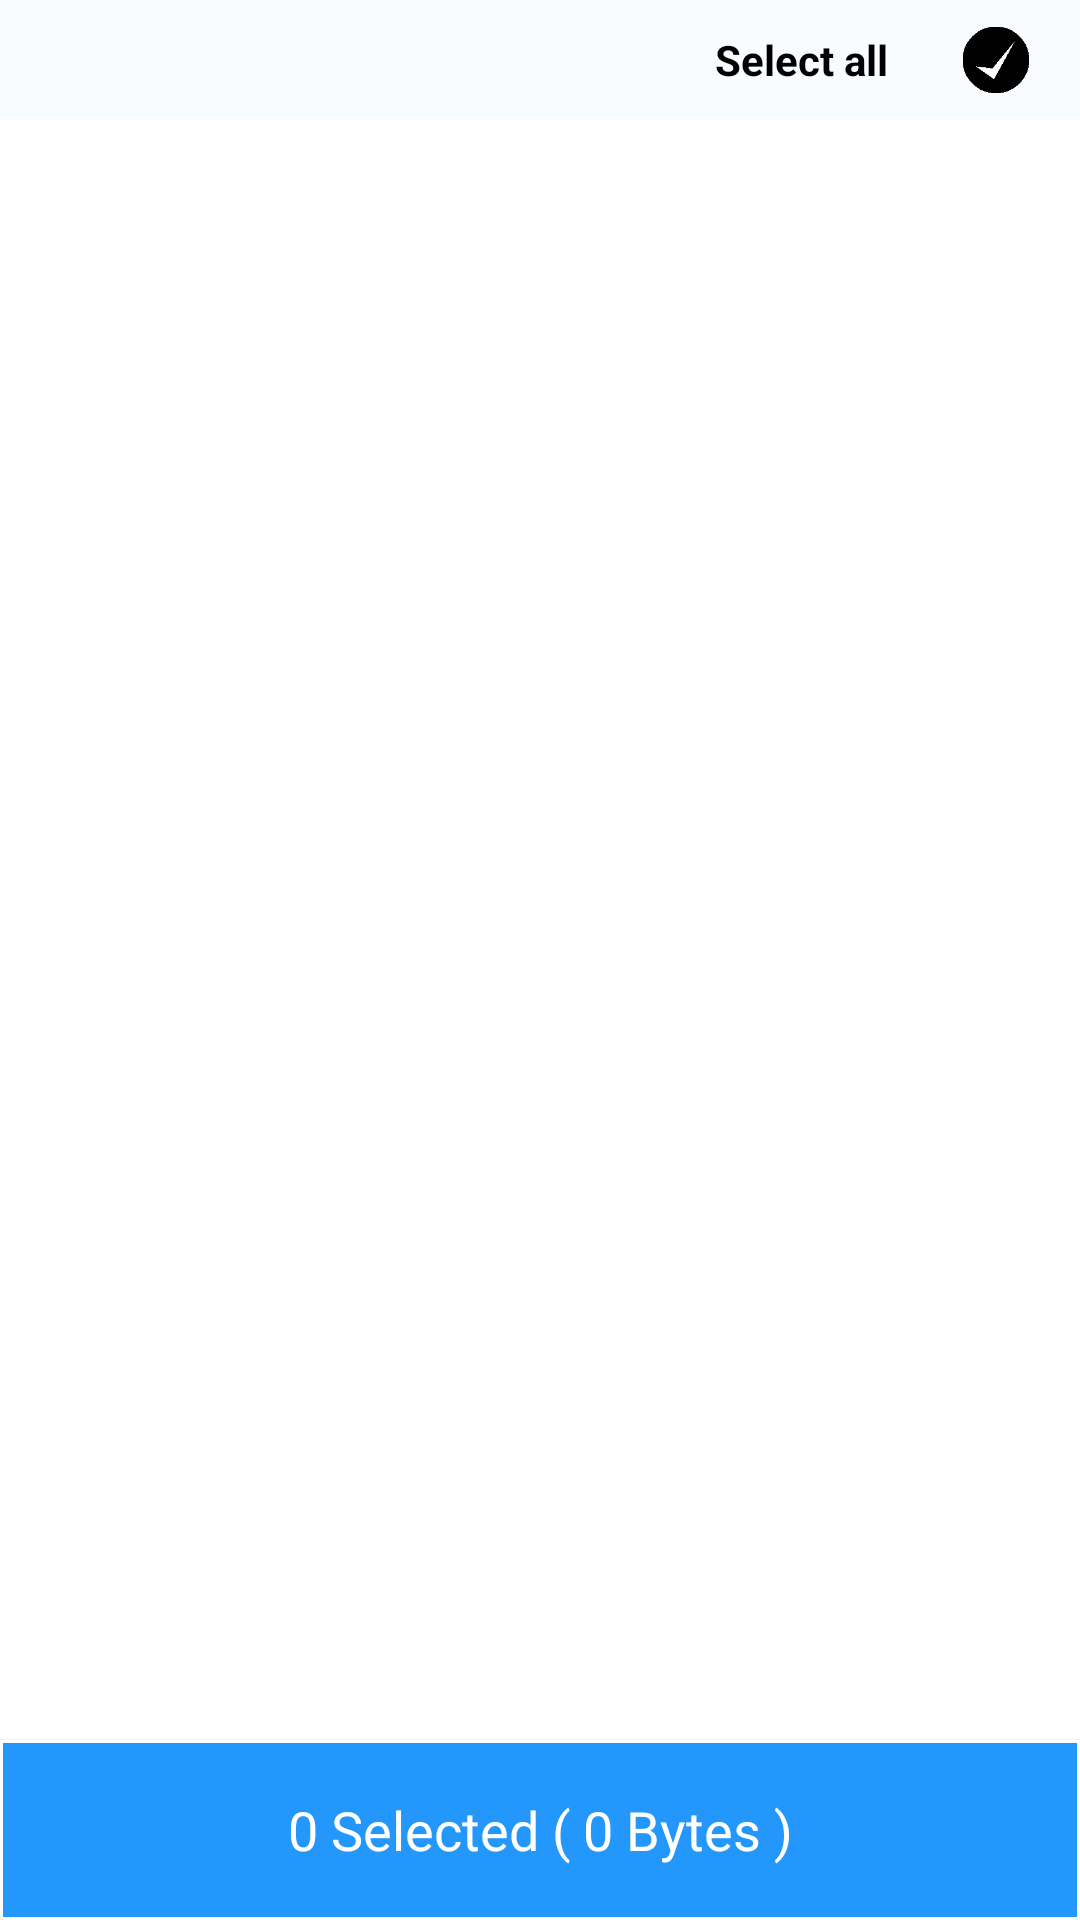

Layout XML and referenced resources for this Android screen:
<!-- AndroidManifest.xml: application theme AppTheme -->
<!-- res/layout/fragment_base_lock_chooser.xml -->
<LinearLayout xmlns:android="http://schemas.android.com/apk/res/android"
    xmlns:tools="http://schemas.android.com/tools"
    android:layout_width="match_parent"
    android:layout_height="match_parent"
    android:orientation="vertical"
    tools:context="com.bulsu.quickeyshare.fragment.VideoChooserFragment">

    <LinearLayout
        android:id="@+id/layoutSelectAll"
        android:layout_width="match_parent"
        android:layout_height="40dp"
        android:background="@color/selectAllBackground"
        android:clickable="true"
        android:gravity="center_vertical|right">

        <TextView
            android:layout_width="wrap_content"
            android:layout_height="match_parent"
            android:layout_marginRight="16dp"
            android:gravity="center"

            android:text="Select all"
            android:textColor="#000"
            android:textStyle="bold" />

        <ImageView
            android:id="@+id/ivSelectAll"
            android:layout_width="40dp"
            android:layout_height="40dp"
            android:layout_marginRight="8dp"
            android:padding="8dp"
            android:src="@drawable/item_unselected" />

    </LinearLayout>

    
    <ListView
        android:id="@+id/list"
        android:layout_width="match_parent"
        android:layout_height="0dp"
        android:layout_alignParentLeft="true"
        android:layout_alignParentStart="true"
        android:layout_alignParentTop="true"
        android:layout_weight="1" />

    <Button
        android:id="@+id/btnProceed"
        android:layout_width="match_parent"
        android:layout_height="60dp"
        android:layout_alignParentBottom="true"
        android:layout_centerHorizontal="true"
        android:background="@drawable/btn_rounded_blue_selector"
        android:text="0 Selected ( 0 Bytes )"
        android:textAllCaps="false"
        android:textAppearance="?android:textAppearanceMedium"
        android:textColor="@android:color/white" />


</LinearLayout>
<!-- resources referenced by this layout -->
<resources>
  <color name="selectAllBackground">#f8fcff</color>
  <!-- drawable btn_rounded_blue_selector (drawable) -->
  <?xml version="1.0" encoding="utf-8"?>
  <selector xmlns:android="http://schemas.android.com/apk/res/android">
      <item android:drawable="@drawable/btn_rounded_blue_normal" android:state_pressed="false" />
      <item android:drawable="@drawable/btn_rounded_blue_selected" android:state_pressed="true" />
  </selector>
  <!-- drawable item_unselected: png bitmap (drawable-hdpi, 19792 bytes) -->
  <style name="AppTheme" parent="Theme.AppCompat.Light.NoActionBar">
          
          <item name="colorPrimary">@color/colorPrimary</item>
          <item name="colorPrimaryDark">@color/colorPrimaryDark</item>
          <item name="colorAccent">@color/colorAccent</item>
          <item name="android:windowBackground">@color/windowBackground</item>
          <item name="android:textColorPrimary">@color/textColorBlack</item>
          <item name="android:textColorSecondary">@color/textColorSecondary</item>
      </style>
  <!-- drawable btn_rounded_blue_normal (drawable) -->
  <?xml version="1.0" encoding="utf-8"?>
  <shape xmlns:android="http://schemas.android.com/apk/res/android" android:shape="rectangle">
  
      <stroke android:color="@android:color/white" android:width="1dp"/>
      <solid android:color="@color/colorPrimaryDark"/>
  
  </shape>
  <!-- drawable btn_rounded_blue_selected (drawable) -->
  <?xml version="1.0" encoding="utf-8"?>
  <shape xmlns:android="http://schemas.android.com/apk/res/android" android:shape="rectangle">
  
      <stroke android:color="@android:color/white" android:width="1dp"/>
      <corners android:radius="16dp" />
      <solid android:color="@color/colorPrimary"/>
  
  </shape>
  <color name="colorPrimary">#4aa9fd</color>
  <color name="colorPrimaryDark">#2397fc</color>
  <color name="colorAccent">#030d4b</color>
  <color name="windowBackground">#fff</color>
  <color name="textColorBlack">#000</color>
  <color name="textColorSecondary">#757575</color>
</resources>
